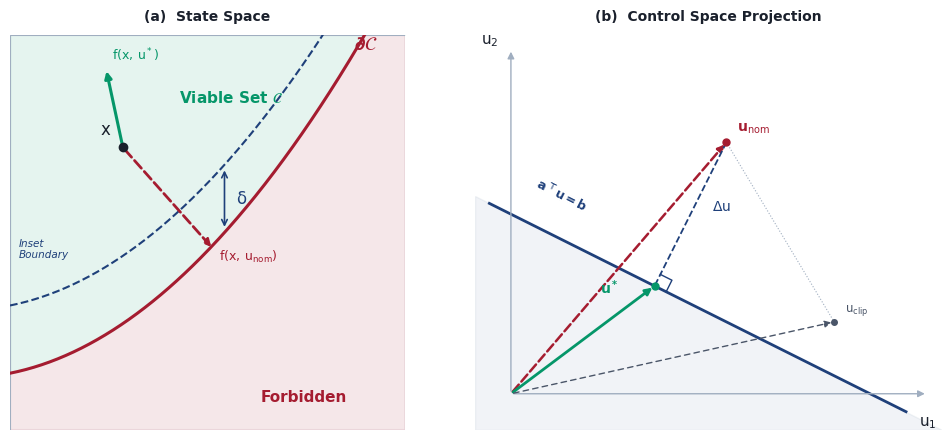

The matplotlib source for this figure: (Note: this script raises an exception after producing the figure.)
#!/usr/bin/env python3
"""Generate fig12_cbf_safety_filter as a matplotlib figure."""
import matplotlib.pyplot as plt
from matplotlib.patches import Rectangle
import numpy as np

plt.rcParams["font.family"] = "sans-serif"
plt.rcParams["font.sans-serif"] = ["Helvetica", "Arial", "DejaVu Sans"]
plt.rcParams["axes.edgecolor"] = "#334155"
plt.rcParams["axes.linewidth"] = 1.0
plt.rcParams["mathtext.default"] = "regular"

harvardcrimson = "#A51C30"
safegreen      = "#059669"
ethdarkblue    = "#1F407A"
ink            = "#1A202C"
paleink        = "#A0AEC0"
softink        = "#4A5568"

fig, (ax1, ax2) = plt.subplots(1, 2, figsize=(10, 4.5))

# ════════════════════════════════════════════════════════════════════════
# Panel (a): State space
# ════════════════════════════════════════════════════════════════════════
ax = ax1
ax.set_xlim(0, 7)
ax.set_ylim(0, 7)
ax.set_aspect("equal")
ax.axis("off")

xs = np.linspace(0, 7, 300)
boundary_y = 0.12 * xs**2 + 0.2 * xs + 1.0
ax.fill_between(xs, boundary_y, 7, color=safegreen, alpha=0.10, zorder=0)
ax.fill_between(xs, 0, boundary_y, color=harvardcrimson, alpha=0.10, zorder=0)

ax.plot(xs, boundary_y, color=harvardcrimson, linewidth=2.2, zorder=2)
ax.text(6.3, 7.0, r"$\partial\mathcal{C}$", fontsize=14, fontweight="bold",
        color=harvardcrimson, ha="center", va="top", clip_on=False)

inset_y = 0.12 * xs**2 + 0.2 * xs + 2.2
ax.plot(xs, inset_y, color=ethdarkblue, linewidth=1.5, linestyle="--", zorder=2)
ax.text(0.15, 3.2, "Inset\nBoundary", fontsize=7.5, color=ethdarkblue,
        ha="left", va="center", style="italic")

# δ margin at x=3.8
xm = 3.8
ym_lo = 0.12 * xm**2 + 0.2 * xm + 1.0
ym_hi = 0.12 * xm**2 + 0.2 * xm + 2.2
ax.annotate("", xy=(xm, ym_lo + 0.05), xytext=(xm, ym_hi - 0.05),
            arrowprops=dict(arrowstyle="<->", color=ethdarkblue, lw=1.2))
ax.text(xm + 0.2, (ym_lo + ym_hi) / 2, r"$\delta$",
        fontsize=12, color=ethdarkblue, ha="left", va="center")

ax.text(3.0, 5.8, r"Viable Set $\mathcal{C}$", fontsize=11, fontweight="bold",
        color=safegreen)
ax.text(5.2, 0.5, "Forbidden", fontsize=11, fontweight="bold",
        color=harvardcrimson, ha="center")

x_pt = np.array([2.0, 5.0])
ax.plot(*x_pt, "o", color=ink, markersize=6, zorder=5)
ax.text(x_pt[0] - 0.2, x_pt[1] + 0.15, r"$x$", fontsize=12, color=ink,
        ha="right", va="bottom")

u_nom_dir = np.array([1.6, -1.8])
ax.annotate("", xy=x_pt + u_nom_dir, xytext=x_pt,
            arrowprops=dict(arrowstyle="-|>", color=harvardcrimson,
                           lw=2.0, linestyle="--"))
ax.text(x_pt[0] + u_nom_dir[0] + 0.1, x_pt[1] + u_nom_dir[1] - 0.2,
        r"$f(x,\, u_{\mathrm{nom}})$", fontsize=9, color=harvardcrimson, ha="left")

u_safe_dir = np.array([-0.3, 1.4])
ax.annotate("", xy=x_pt + u_safe_dir, xytext=x_pt,
            arrowprops=dict(arrowstyle="-|>", color=safegreen, lw=2.2))
ax.text(x_pt[0] + u_safe_dir[0] + 0.1, x_pt[1] + u_safe_dir[1] + 0.15,
        r"$f(x,\, u^*)$", fontsize=9, color=safegreen, ha="left")

ax.add_patch(Rectangle((0, 0), 7, 7, fill=False, edgecolor=paleink,
                        linewidth=0.8, zorder=1))
ax.set_title("(a)  State Space", fontsize=10, fontweight="bold", color=ink, pad=10)

# ════════════════════════════════════════════════════════════════════════
# Panel (b): Control space
# Constraint: u1 + 2*u2 = 5  (shallow slope ~-0.5)
# This gives good visual separation between vectors and the line.
# ════════════════════════════════════════════════════════════════════════
ax = ax2
ax.set_xlim(-0.5, 6)
ax.set_ylim(-0.5, 5)
ax.set_aspect("equal")

# Admissible half-space (below the line)
fill_x = np.array([-0.5, -0.5, 5.0, 6.0])
fill_y = np.array([2.75, -0.5, -0.5, -0.5])
ax.fill(fill_x, fill_y, color=ethdarkblue, alpha=0.06, zorder=0, clip_on=True)

# Constraint line: u2 = (5 - u1)/2
cx = np.linspace(-0.3, 5.5, 100)
cy = (5 - cx) / 2
ax.plot(cx, cy, color=ethdarkblue, linewidth=2.0, zorder=2)

# Label for constraint — on upper portion of line, clear of vectors
ax.text(0.7, 2.5, r"$a^\top u = b$", fontsize=9, fontweight="bold",
        color=ethdarkblue, rotation=-27, ha="center", va="bottom")

# Axes arrows
ax.annotate("", xy=(5.8, 0), xytext=(0, 0),
            arrowprops=dict(arrowstyle="-|>", color=paleink, lw=1.0))
ax.annotate("", xy=(0, 4.8), xytext=(0, 0),
            arrowprops=dict(arrowstyle="-|>", color=paleink, lw=1.0))
ax.text(5.8, -0.3, r"$u_1$", fontsize=11, color=ink, ha="center", va="top")
ax.text(-0.3, 4.8, r"$u_2$", fontsize=11, color=ink, ha="center", va="bottom")

ax.spines["left"].set_visible(False)
ax.spines["bottom"].set_visible(False)
ax.spines["right"].set_visible(False)
ax.spines["top"].set_visible(False)
ax.set_xticks([])
ax.set_yticks([])

origin = np.array([0, 0])

# u_nom — infeasible, above the constraint
u_nom = np.array([3.0, 3.5])
ax.annotate("", xy=u_nom, xytext=origin,
            arrowprops=dict(arrowstyle="-|>", color=harvardcrimson,
                           lw=1.8, linestyle="--"))
ax.plot(*u_nom, "o", color=harvardcrimson, markersize=5, zorder=5)
ax.text(u_nom[0] + 0.15, u_nom[1] + 0.15, r"$u_{\mathrm{nom}}$",
        fontsize=10, fontweight="bold", color=harvardcrimson)

# u* — orthogonal projection onto u1 + 2*u2 = 5
# a=(1,2), aT*u_nom = 3+7=10, excess = 10-5=5, |a|^2=5
# u* = (3,3.5) - (5/5)*(1,2) = (2.0, 1.5)
u_star = np.array([2.0, 1.5])
ax.annotate("", xy=u_star, xytext=origin,
            arrowprops=dict(arrowstyle="-|>", color=safegreen, lw=2.0))
ax.plot(*u_star, "o", color=safegreen, markersize=5, zorder=5)
ax.text(u_star[0] - 0.5, u_star[1] - 0.1, r"$u^*$",
        fontsize=10, fontweight="bold", color=safegreen, ha="right")

# Δu projection line
ax.plot([u_nom[0], u_star[0]], [u_nom[1], u_star[1]],
        color=ethdarkblue, linewidth=1.3, linestyle="--", zorder=3)
mid = (u_nom + u_star) / 2
ax.text(mid[0] + 0.3, mid[1] + 0.05, r"$\Delta u$",
        fontsize=10, color=ethdarkblue, ha="left")

# Right-angle mark at u*
ps = 0.18
d_along = np.array([2, -1]) / np.sqrt(5)   # along constraint (u1+2u2=5)
d_perp  = np.array([1,  2]) / np.sqrt(5)    # normal
p1 = u_star + ps * d_along
p2 = p1 + ps * d_perp
p3 = u_star + ps * d_perp
ax.plot([p1[0], p2[0], p3[0]], [p1[1], p2[1], p3[1]],
        color=ethdarkblue, linewidth=1.0, zorder=4)

# u_clip — per-axis clamping (different from QP projection, suboptimal)
u_clip = np.array([4.5, 1.0])
ax.annotate("", xy=u_clip, xytext=origin,
            arrowprops=dict(arrowstyle="-|>", color=softink, lw=1.0,
                           linestyle=(0, (4, 3))))
ax.plot(*u_clip, "o", color=softink, markersize=4, zorder=5)
ax.text(u_clip[0] + 0.15, u_clip[1] + 0.15, r"$u_{\mathrm{clip}}$",
        fontsize=8.5, color=softink)

# Guide from u_nom to u_clip
ax.plot([u_nom[0], u_clip[0]], [u_nom[1], u_clip[1]],
        color=paleink, linewidth=0.8, linestyle=":", zorder=2)

ax.set_title("(b)  Control Space Projection", fontsize=10, fontweight="bold",
             color=ink, pad=10)

plt.tight_layout(w_pad=2.5)

_here = __import__("pathlib").Path(__file__).resolve().parent
_root = _here.parents[1]
(_root / "12_enforcement" / "images" / "png").mkdir(parents=True, exist_ok=True)
(_root / "12_enforcement" / "images" / "svg").mkdir(parents=True, exist_ok=True)
plt.savefig(_root / "12_enforcement" / "images" / "png" / "fig12_cbf_safety_filter.png",
            dpi=300, bbox_inches="tight", facecolor="white")
plt.savefig(_root / "12_enforcement" / "images" / "svg" / "fig12_cbf_safety_filter.svg",
            bbox_inches="tight", facecolor="white")
print("OK: fig12_cbf_safety_filter")
